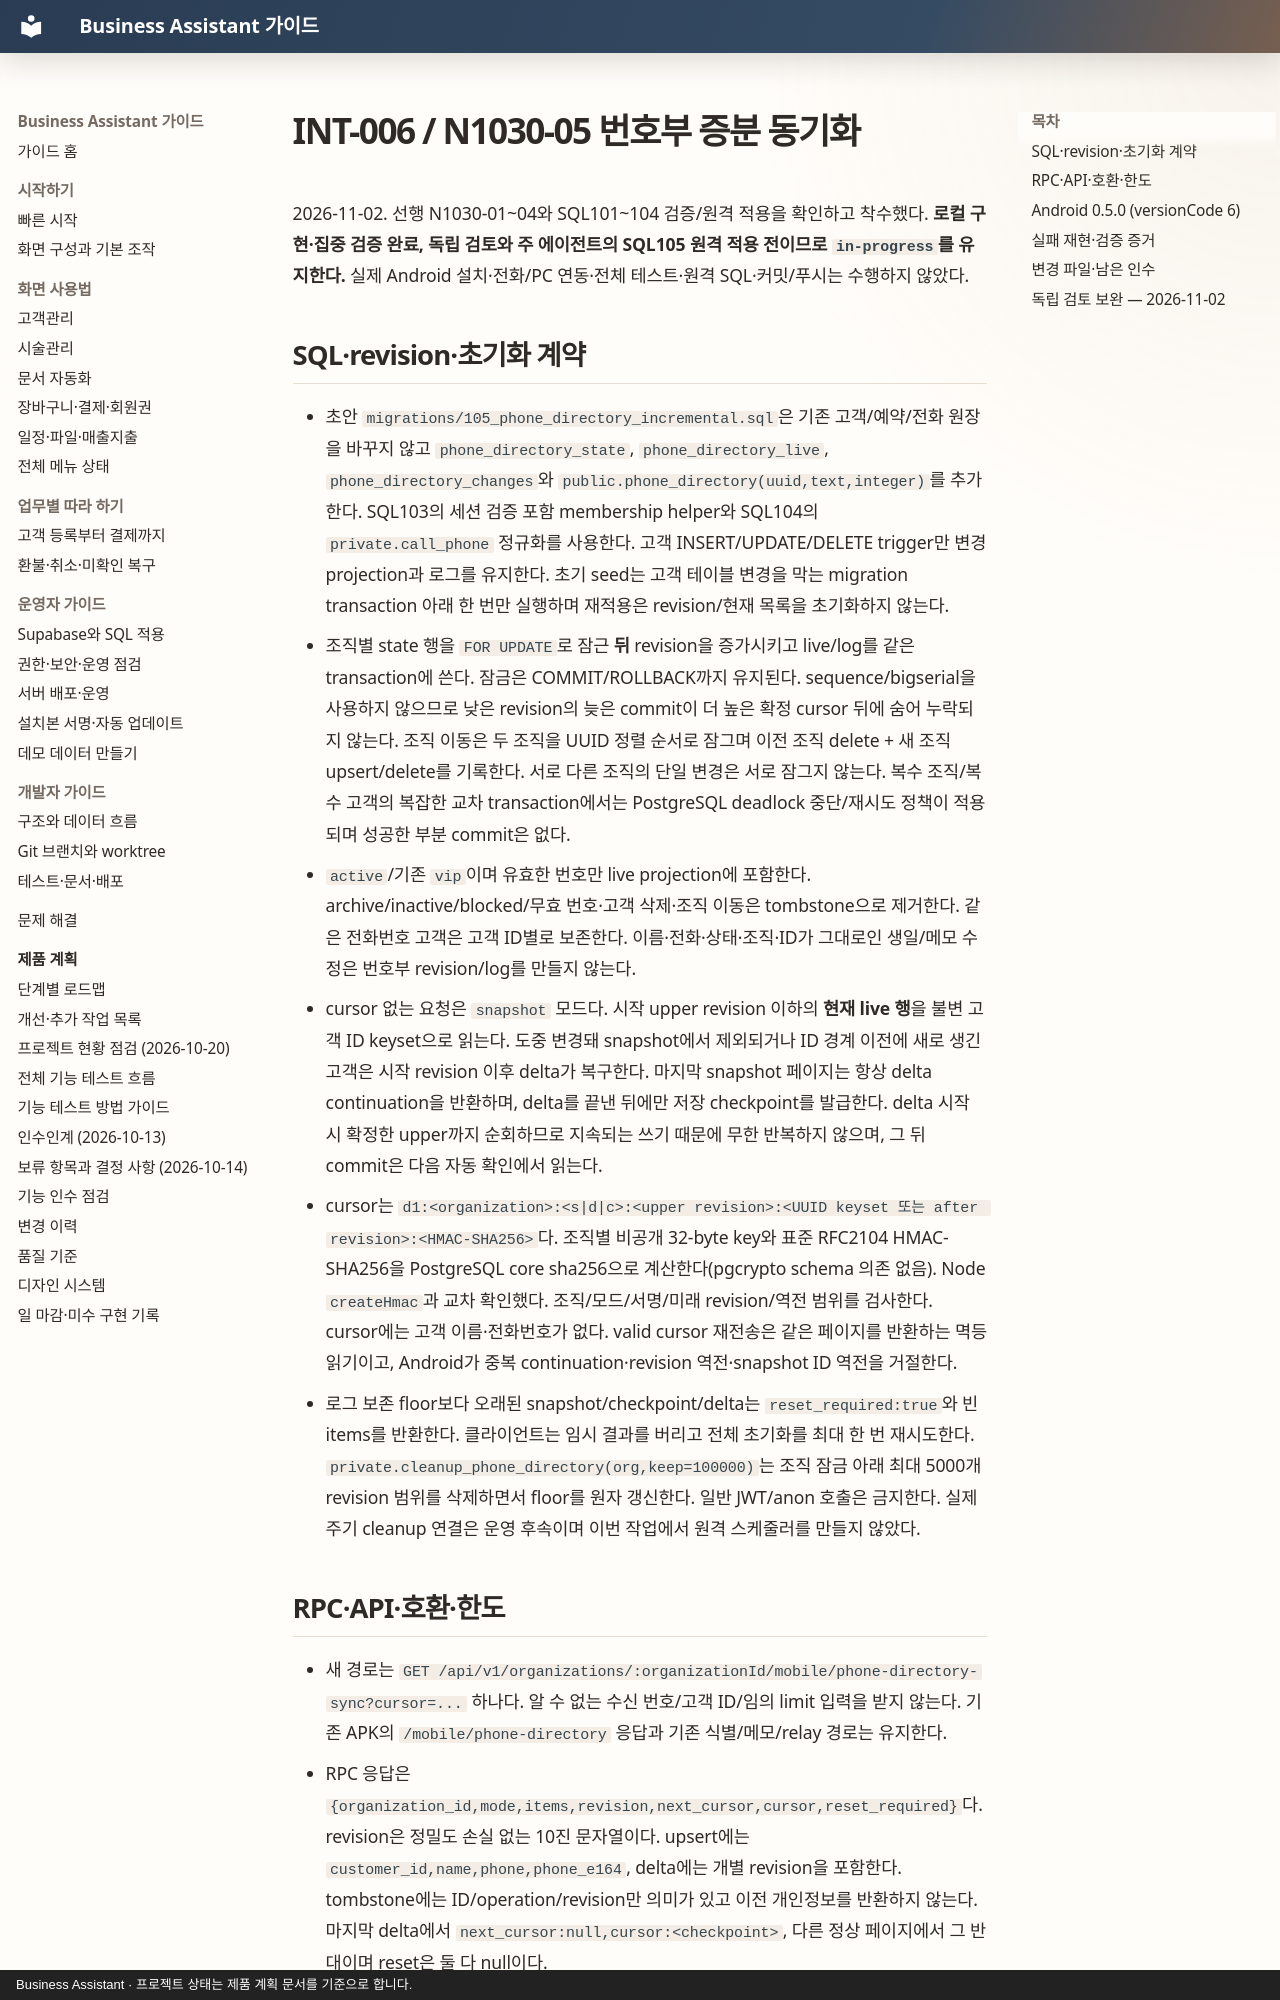

repository: MyungSungKim12/business-assistant · page: product/audits/2026-11-02-phone-directory-incremental/index.html · generator: mkdocs · copyright: Business Assistant · 프로젝트 상태는 제품 계획 문서를 기준으로 합니다.

# INT-006 / N1030-05 번호부 증분 동기화

2026-11-02. 선행 N1030-01~04와 SQL101~104 검증/원격 적용을 확인하고 착수했다. **로컬 구현·집중 검증 완료, 독립 검토와 주 에이전트의 SQL105 원격 적용 전이므로 `in-progress`를 유지한다.** 실제 Android 설치·전화/PC 연동·전체 테스트·원격 SQL·커밋/푸시는 수행하지 않았다.

## SQL·revision·초기화 계약

- 초안 `migrations/105_phone_directory_incremental.sql`은 기존 고객/예약/전화 원장을 바꾸지 않고 `phone_directory_state`, `phone_directory_live`, `phone_directory_changes`와 `public.phone_directory(uuid,text,integer)`를 추가한다. SQL103의 세션 검증 포함 membership helper와 SQL104의 `private.call_phone` 정규화를 사용한다. 고객 INSERT/UPDATE/DELETE trigger만 변경 projection과 로그를 유지한다. 초기 seed는 고객 테이블 변경을 막는 migration transaction 아래 한 번만 실행하며 재적용은 revision/현재 목록을 초기화하지 않는다.
- 조직별 state 행을 `FOR UPDATE`로 잠근 **뒤** revision을 증가시키고 live/log를 같은 transaction에 쓴다. 잠금은 COMMIT/ROLLBACK까지 유지된다. sequence/bigserial을 사용하지 않으므로 낮은 revision의 늦은 commit이 더 높은 확정 cursor 뒤에 숨어 누락되지 않는다. 조직 이동은 두 조직을 UUID 정렬 순서로 잠그며 이전 조직 delete + 새 조직 upsert/delete를 기록한다. 서로 다른 조직의 단일 변경은 서로 잠그지 않는다. 복수 조직/복수 고객의 복잡한 교차 transaction에서는 PostgreSQL deadlock 중단/재시도 정책이 적용되며 성공한 부분 commit은 없다.
- `active`/기존 `vip`이며 유효한 번호만 live projection에 포함한다. archive/inactive/blocked/무효 번호·고객 삭제·조직 이동은 tombstone으로 제거한다. 같은 전화번호 고객은 고객 ID별로 보존한다. 이름·전화·상태·조직·ID가 그대로인 생일/메모 수정은 번호부 revision/log를 만들지 않는다.
- cursor 없는 요청은 `snapshot` 모드다. 시작 upper revision 이하의 **현재 live 행**을 불변 고객 ID keyset으로 읽는다. 도중 변경돼 snapshot에서 제외되거나 ID 경계 이전에 새로 생긴 고객은 시작 revision 이후 delta가 복구한다. 마지막 snapshot 페이지는 항상 delta continuation을 반환하며, delta를 끝낸 뒤에만 저장 checkpoint를 발급한다. delta 시작 시 확정한 upper까지 순회하므로 지속되는 쓰기 때문에 무한 반복하지 않으며, 그 뒤 commit은 다음 자동 확인에서 읽는다.
- cursor는 `d1:<organization>:<s|d|c>:<upper revision>:<UUID keyset 또는 after revision>:<HMAC-SHA256>`다. 조직별 비공개 32-byte key와 표준 RFC2104 HMAC-SHA256을 PostgreSQL core sha256으로 계산한다(pgcrypto schema 의존 없음). Node `createHmac`과 교차 확인했다. 조직/모드/서명/미래 revision/역전 범위를 검사한다. cursor에는 고객 이름·전화번호가 없다. valid cursor 재전송은 같은 페이지를 반환하는 멱등 읽기이고, Android가 중복 continuation·revision 역전·snapshot ID 역전을 거절한다.
- 로그 보존 floor보다 오래된 snapshot/checkpoint/delta는 `reset_required:true`와 빈 items를 반환한다. 클라이언트는 임시 결과를 버리고 전체 초기화를 최대 한 번 재시도한다. `private.cleanup_phone_directory(org,keep=100000)`는 조직 잠금 아래 최대 5000개 revision 범위를 삭제하면서 floor를 원자 갱신한다. 일반 JWT/anon 호출은 금지한다. 실제 주기 cleanup 연결은 운영 후속이며 이번 작업에서 원격 스케줄러를 만들지 않았다.
